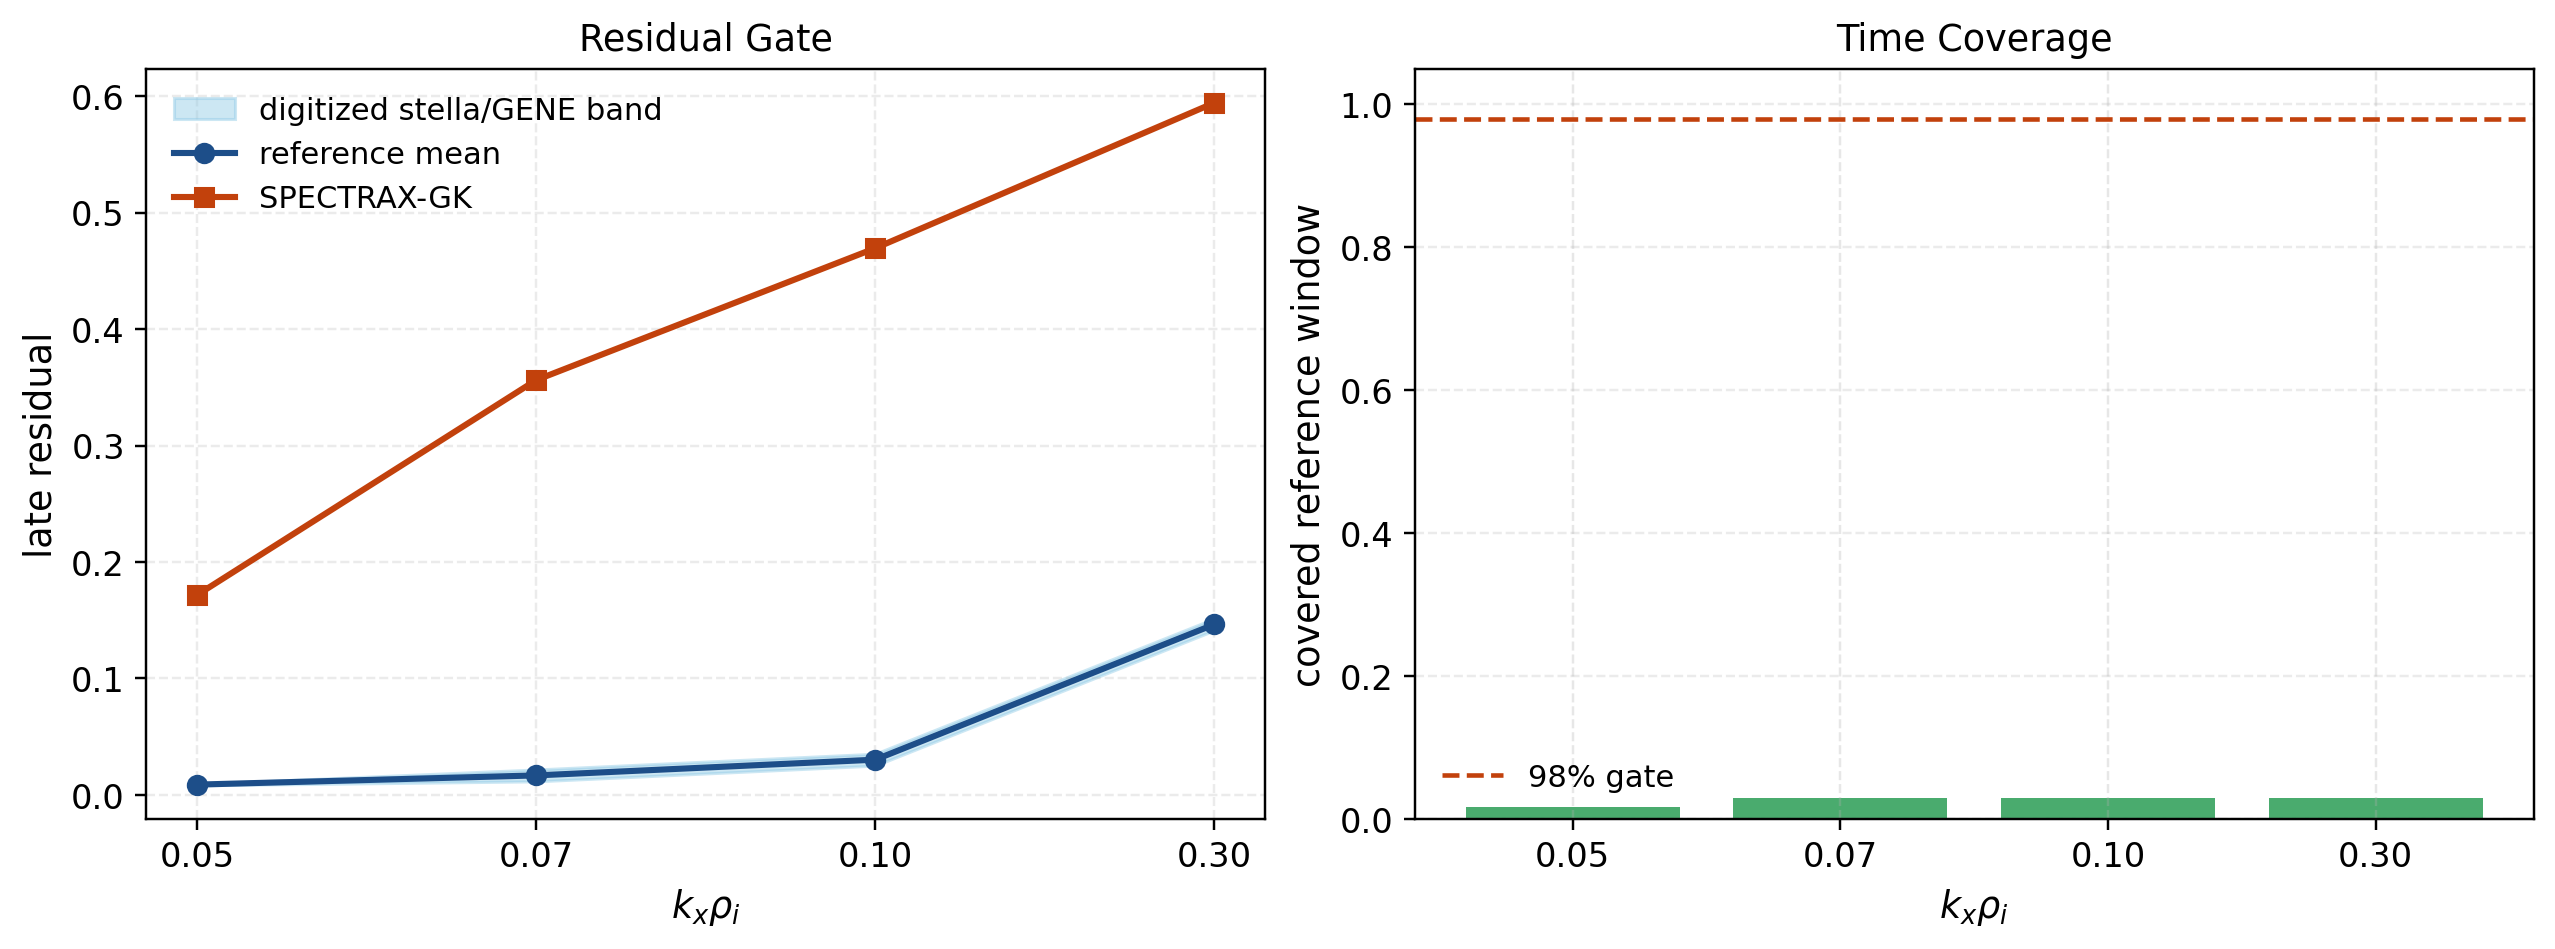

Data behind this chart, as committed beside it:
kx, spectrax_residual, spectrax_residual_std, spectrax_tmax, reference_residual, reference_min, reference_max, reference_tmax, coverage_ratio, residual_abs_error, residual_atol_effective, trace_available, tail_std, reference_tail_std, tail_mean_abs_error, tail_max_abs_error
0.05, 0.1717, 0.06839, 59.85, 0.008835, 0.008271, 0.009398, 3500, 0.0171, 0.1629, 0.02056, 0, , , , 
0.07, 0.3562, 0.04733, 59.85, 0.01673, 0.01165, 0.0218, 2000, 0.02992, 0.3395, 0.02508, 0, , , , 
0.1, 0.4695, 0.03292, 59.85, 0.03026, 0.02519, 0.03534, 2000, 0.02992, 0.4392, 0.02508, 0, , , , 
0.3, 0.5943, 0.0236, 59.85, 0.1464, 0.1414, 0.1515, 2000, 0.02992, 0.4479, 0.02508, 0, , , , 
